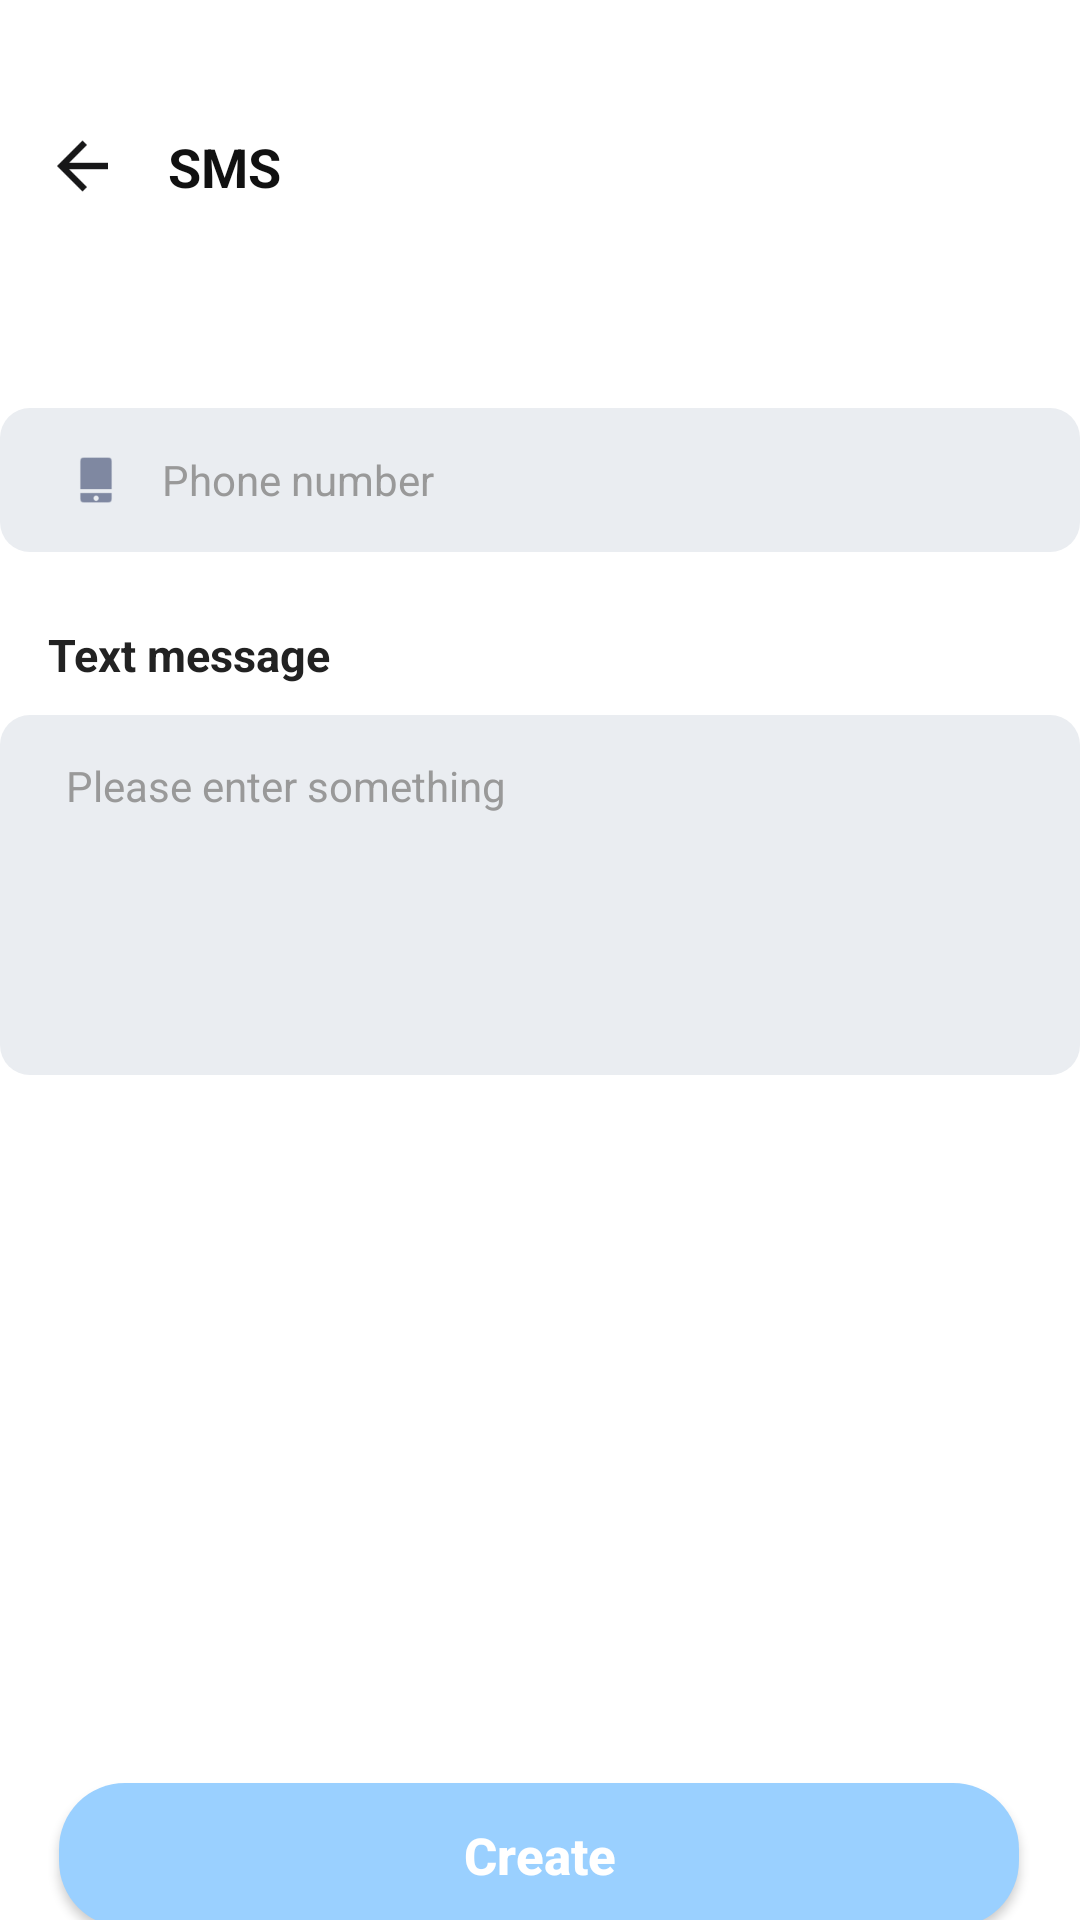

This screen was rendered from an Android layout file. Write that file and the resources it references.
<!-- AndroidManifest.xml: application theme Theme.DONGZHOU -->
<!-- res/layout/activity_sms_create.xml -->
<?xml version="1.0" encoding="utf-8"?>
<androidx.constraintlayout.widget.ConstraintLayout xmlns:android="http://schemas.android.com/apk/res/android"
    xmlns:app="http://schemas.android.com/apk/res-auto"
    xmlns:tools="http://schemas.android.com/tools"
    android:id="@+id/main"
    android:layout_width="match_parent"
    android:layout_height="match_parent"
    android:background="@drawable/bg_create_activity"
    tools:context=".Activities.CreateActivities.SmsCreateActivity">

    <LinearLayout
        android:id="@+id/layoutHeader"
        android:layout_width="0dp"
        android:layout_height="wrap_content"
        android:layout_marginStart="16dp"
        android:layout_marginTop="12dp"
        android:layout_marginEnd="16dp"
        android:orientation="vertical"
        app:layout_constraintEnd_toEndOf="parent"
        app:layout_constraintStart_toStartOf="parent"
        app:layout_constraintTop_toTopOf="parent">

        <LinearLayout
            android:id="@+id/layoutStatusPlaceholder"
            android:layout_width="match_parent"
            android:layout_height="20dp"
            android:gravity="center_vertical"
            android:orientation="horizontal">

            <View
                android:id="@+id/viewStatusLeft"
                android:layout_width="20dp"
                android:layout_height="8dp"
                android:background="@android:color/transparent" />

            <TextView
                android:id="@+id/tvMockTime"
                android:layout_width="wrap_content"
                android:layout_height="wrap_content"
                android:text="12:30"
                android:textColor="#222222"
                android:textSize="12sp"
                android:visibility="gone" />

        </LinearLayout>

        <LinearLayout
            android:id="@+id/layoutNavBarWrapper"
            android:layout_width="match_parent"
            android:layout_height="48dp"
            android:orientation="vertical">

            <LinearLayout
                android:id="@+id/layoutNavBar"
                android:layout_width="match_parent"
                android:layout_height="47dp"
                android:gravity="center_vertical"
                android:orientation="horizontal">

                <androidx.appcompat.widget.AppCompatImageView
                    android:id="@+id/btnBack"
                    android:layout_width="24dp"
                    android:layout_height="24dp"
                    android:gravity="center"
                    app:srcCompat="@mipmap/ic_results_page_return" />

                <TextView
                    android:id="@+id/tvTitle"
                    android:layout_width="wrap_content"
                    android:layout_height="wrap_content"
                    android:layout_marginStart="16dp"
                    android:text="SMS"
                    android:textColor="#111111"
                    android:textSize="18sp"
                    android:textStyle="bold" />

            </LinearLayout>

            <View
                android:id="@+id/viewNavBottomPlaceholder"
                android:layout_width="match_parent"
                android:layout_height="1dp"
                android:background="@android:color/transparent" />

        </LinearLayout>

    </LinearLayout>

    <LinearLayout
        android:id="@+id/layoutForm"
        android:layout_width="match_parent"
        android:layout_height="wrap_content"
        android:layout_marginTop="56dp"
        android:orientation="vertical"
        app:layout_constraintTop_toBottomOf="@id/layoutHeader">

        <LinearLayout
            android:id="@+id/layoutPhoneInput"
            android:layout_width="match_parent"
            android:layout_height="48dp"
            android:background="@drawable/bg_input"
            android:gravity="center_vertical"
            android:orientation="horizontal"
            android:paddingStart="22dp"
            android:paddingEnd="14dp">

            <androidx.appcompat.widget.AppCompatImageView
                android:id="@+id/ivPhoneIcon"
                android:layout_width="20dp"
                android:layout_height="20dp"
                app:srcCompat="@mipmap/ic_create_phone" />


            <EditText
                android:id="@+id/etPhoneNumber"
                android:layout_width="0dp"
                android:layout_marginStart="12dp"
                android:layout_height="match_parent"
                android:layout_weight="1"
                android:background="@android:color/transparent"
                android:hint="Phone number"
                android:inputType="phone"
                android:singleLine="true"
                android:textColor="#222222"
                android:textColorHint="#999999"
                android:textSize="14sp" />

        </LinearLayout>

        
        <TextView
            android:id="@+id/tvMessageLabel"
            android:layout_width="match_parent"
            android:layout_height="wrap_content"
            android:layout_marginStart="16dp"
            android:layout_marginTop="24dp"
            android:layout_marginEnd="16dp"
            android:text="Text message"
            android:textColor="#222222"
            android:textSize="15sp"
            android:textStyle="bold" />

        
        <LinearLayout
            android:id="@+id/layoutMessageInput"
            android:layout_width="match_parent"
            android:layout_height="120dp"
            android:layout_marginTop="10dp"
            android:background="@drawable/bg_input"
            android:orientation="vertical"
            android:paddingStart="22dp"
            android:paddingTop="14dp"
            android:paddingEnd="14dp"
            android:paddingBottom="14dp">

            <EditText
                android:id="@+id/etMessageContent"
                android:layout_width="match_parent"
                android:layout_height="match_parent"
                android:background="@android:color/transparent"
                android:gravity="top"
                android:hint="Please enter something"
                android:inputType="textMultiLine"
                android:minLines="4"
                android:overScrollMode="never"
                android:padding="0dp"
                android:scrollbars="none"
                android:textColor="#222222"
                android:textColorHint="#999999"
                android:textSize="14sp" />

        </LinearLayout>

    </LinearLayout>

    
    <androidx.appcompat.widget.AppCompatButton
        android:id="@+id/btnCreate"
        android:layout_width="320dp"
        android:layout_height="48dp"
        android:layout_marginTop="236dp"
        android:background="@drawable/bg_create_button"
        android:text="@string/ca_create"
        android:textAllCaps="false"
        android:textColor="@color/white"
        android:textSize="17sp"
        android:textStyle="bold"
        app:layout_constraintEnd_toEndOf="parent"
        app:layout_constraintHorizontal_bias="0.49"
        app:layout_constraintStart_toStartOf="parent"
        app:layout_constraintTop_toBottomOf="@id/layoutForm" />

</androidx.constraintlayout.widget.ConstraintLayout>
<!-- resources referenced by this layout -->
<resources>
  <color name="white">#FFFFFFFF</color>
  <!-- drawable bg_create_activity (drawable) -->
  <?xml version="1.0" encoding="utf-8"?>
  <shape xmlns:android="http://schemas.android.com/apk/res/android">
  
      <solid android:color="@color/white" />
  
  
  </shape>
  <!-- drawable bg_create_button (drawable) -->
  <?xml version="1.0" encoding="utf-8"?>
  <shape xmlns:android="http://schemas.android.com/apk/res/android">
      <solid android:color="#9AD0FF"/>
      <corners android:radius="22dp"/>
  </shape>
  <!-- drawable bg_input (drawable) -->
  <?xml version="1.0" encoding="utf-8"?>
  <shape xmlns:android="http://schemas.android.com/apk/res/android">
      <solid android:color="@color/app_input_background" />
      <corners android:radius="10dp" />
  </shape>
  <!-- mipmap ic_create_phone: png bitmap (mipmap-hdpi, 664 bytes) -->
  <!-- mipmap ic_results_page_return: png bitmap (mipmap-hdpi, 643 bytes) -->
  <string name="ca_create">Create</string>
  <style name="Theme.DONGZHOU" parent="Base.Theme.DONGZHOU" />
  <color name="app_input_background">#EAEDF1</color>
  <style name="Base.Theme.DONGZHOU" parent="Theme.Material3.DayNight.NoActionBar">
          
          
      </style>
</resources>
